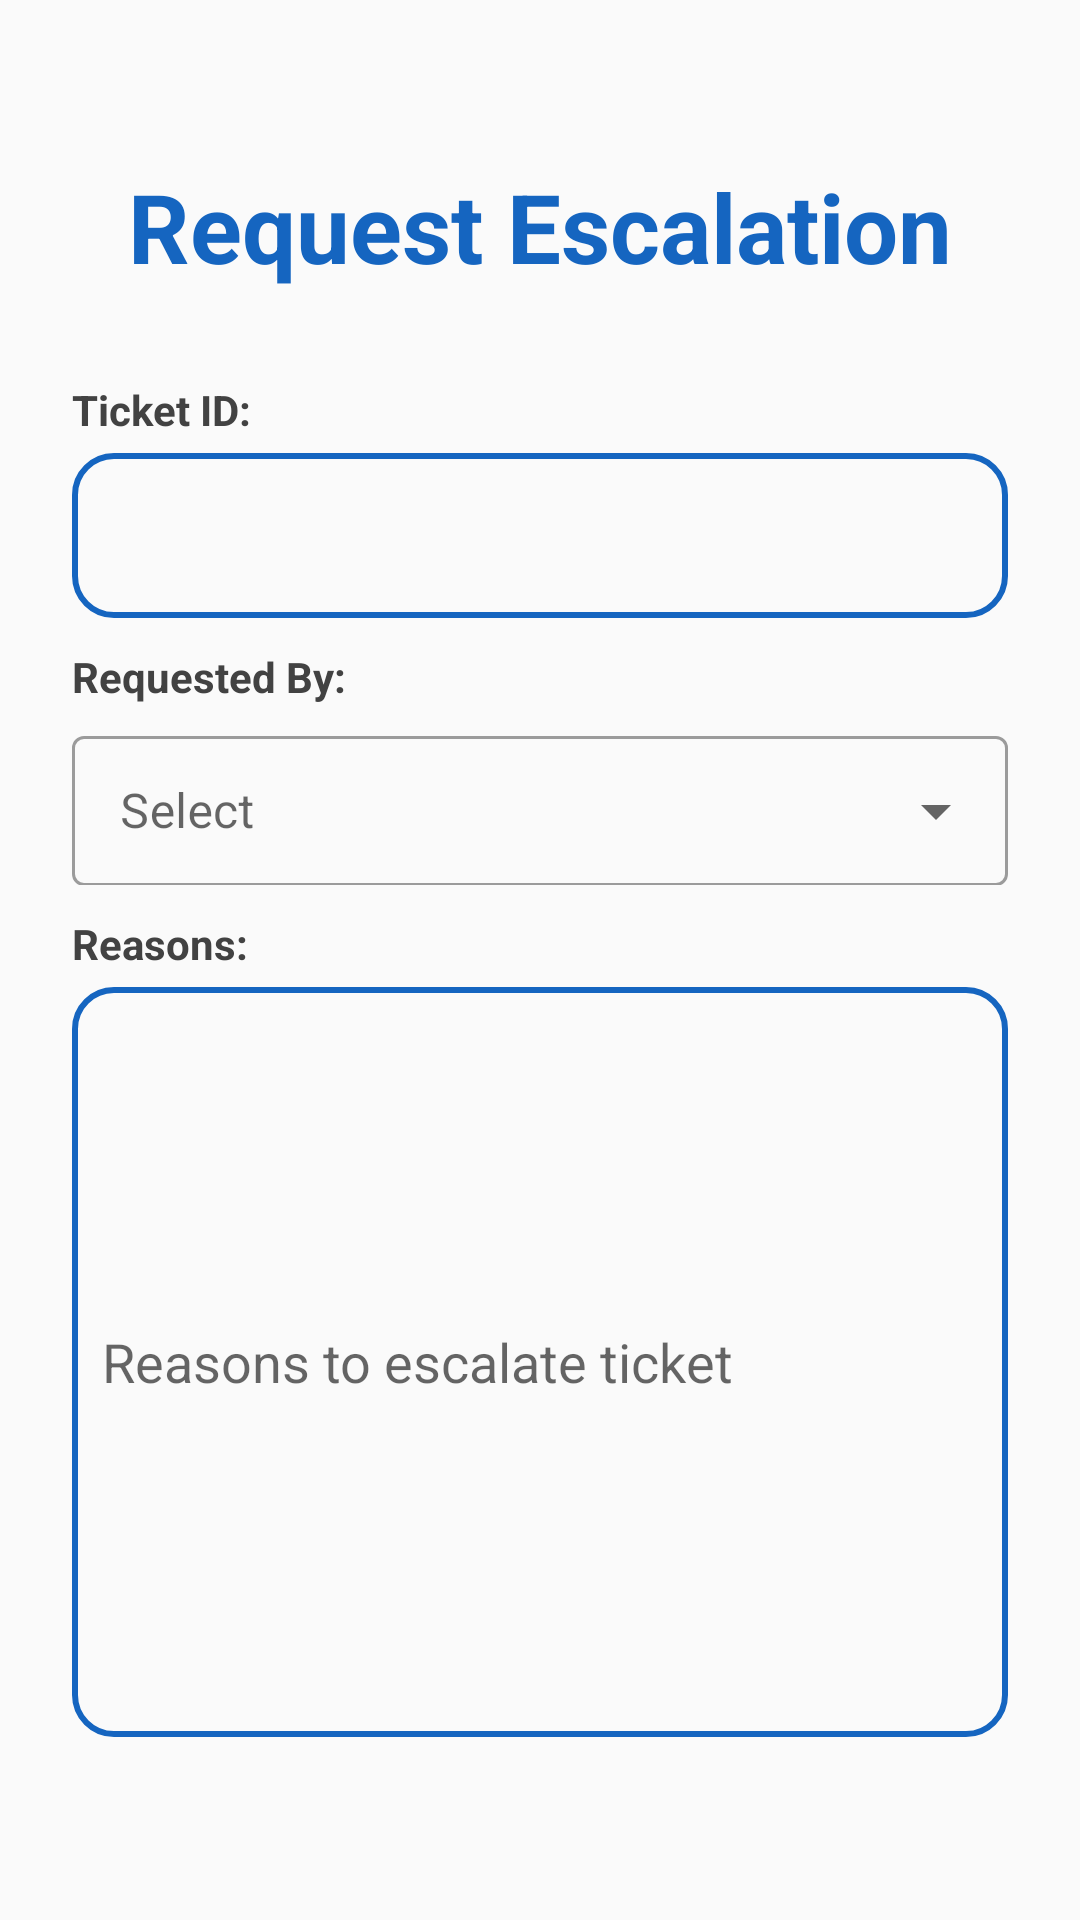

This screen was rendered from an Android layout file. Write that file and the resources it references.
<!-- AndroidManifest.xml: application theme Theme.Fypp -->
<!-- res/layout/activity_ticket_escalation_form.xml -->
<?xml version="1.0" encoding="utf-8"?>
<LinearLayout
    xmlns:android="http://schemas.android.com/apk/res/android"
    xmlns:app="http://schemas.android.com/apk/res-auto"
    xmlns:tools="http://schemas.android.com/tools"
    android:layout_width="match_parent"
    android:layout_height="match_parent"
    android:orientation="vertical"
    android:padding="24dp"
    tools:context=".TicketEscalationForm">

    <TextView
        android:layout_width="match_parent"
        android:layout_height="wrap_content"
        android:text="Request Escalation"
        android:paddingTop="30dp"
        android:paddingBottom="30dp"
        android:textSize="32sp"
        android:textAlignment="center"
        android:textStyle="bold"
        android:textColor="@color/blue_primary"/>

    <TextView
        android:layout_width="match_parent"
        android:layout_height="wrap_content"
        android:text="Ticket ID:"
        android:textColor="@color/cardview_dark_background"
        android:textStyle="bold"/>

    <TextView
        android:id="@+id/ticketid_detail"
        android:layout_width="match_parent"
        android:layout_height="55dp"
        android:background="@drawable/border"
        android:layout_marginTop="5dp"
        android:padding="10dp"
        android:drawablePadding="15dp"
        android:text=""
        android:textColor="@color/black"
        android:layout_marginBottom="10dp"/>

    <TextView
        android:layout_width="match_parent"
        android:layout_height="wrap_content"
        android:text="Requested By:"
        android:textColor="@color/cardview_dark_background"
        android:textStyle="bold"/>

    <com.google.android.material.textfield.TextInputLayout
        android:layout_width="match_parent"
        android:layout_height="55dp"
        android:layout_marginTop="5dp"
        android:layout_marginBottom="10dp"
        android:hint="Select"
        style="@style/Widget.MaterialComponents.TextInputLayout.OutlinedBox.ExposedDropdownMenu">
        <AutoCompleteTextView
            android:id="@+id/requestedby_list"
            android:layout_width="match_parent"
            android:layout_height="50dp"
            android:inputType="none" />
    </com.google.android.material.textfield.TextInputLayout>

    <TextView
        android:layout_width="match_parent"
        android:layout_height="wrap_content"
        android:text="Reasons:"
        android:textColor="@color/cardview_dark_background"
        android:textStyle="bold"/>

    <EditText
        android:id="@+id/reason_detail"
        android:layout_width="match_parent"
        android:layout_height="250dp"
        android:background="@drawable/border"
        android:layout_marginTop="5dp"
        android:padding="10dp"
        android:drawablePadding="15dp"
        android:textColor="@color/black"
        android:hint="Reasons to escalate ticket"
        android:layout_marginBottom="10dp"/>

    <LinearLayout
        android:layout_width="match_parent"
        android:layout_height="wrap_content"
        android:orientation="horizontal">
    </LinearLayout>

    <Button
        android:id="@+id/submitRequest_button"
        android:layout_width="match_parent"
        android:layout_height="60dp"
        android:text="Submit Request"
        android:textSize="18sp"
        android:layout_marginTop="30dp"
        app:cornerRadius="20dp"/>
</LinearLayout>
<!-- resources referenced by this layout -->
<resources>
  <color name="black">#FF000000</color>
  <color name="blue_primary">#1565C0</color>
  <!-- drawable border (drawable) -->
  <?xml version="1.0" encoding="utf-8"?>
  <shape xmlns:android="http://schemas.android.com/apk/res/android"
      android:shape="rectangle">
  
      <stroke
          android:width="2dp"
          android:color="@color/blue_primary"/>
  
      <corners
          android:radius="13dp"/>
  </shape>
  <style name="Theme.Fypp" parent="Theme.MaterialComponents.DayNight.NoActionBar">
          
          <item name="colorPrimary">@color/blue_primary</item>
          <item name="colorPrimaryVariant">@color/blue_primary</item>
          <item name="colorOnPrimary">@color/white</item>
          
          <item name="colorSecondary">@color/teal_200</item>
          <item name="colorSecondaryVariant">@color/teal_700</item>
          <item name="colorOnSecondary">@color/black</item>
          
          <item name="android:statusBarColor">?attr/colorPrimaryVariant</item>
          
          <item name="android:windowBackground">@color/off_white</item>
      </style>
  <color name="white">#FFFFFFFF</color>
  <color name="teal_200">#FF03DAC5</color>
  <color name="teal_700">#FF018786</color>
  <color name="off_white">#FAFAFA</color>
</resources>
